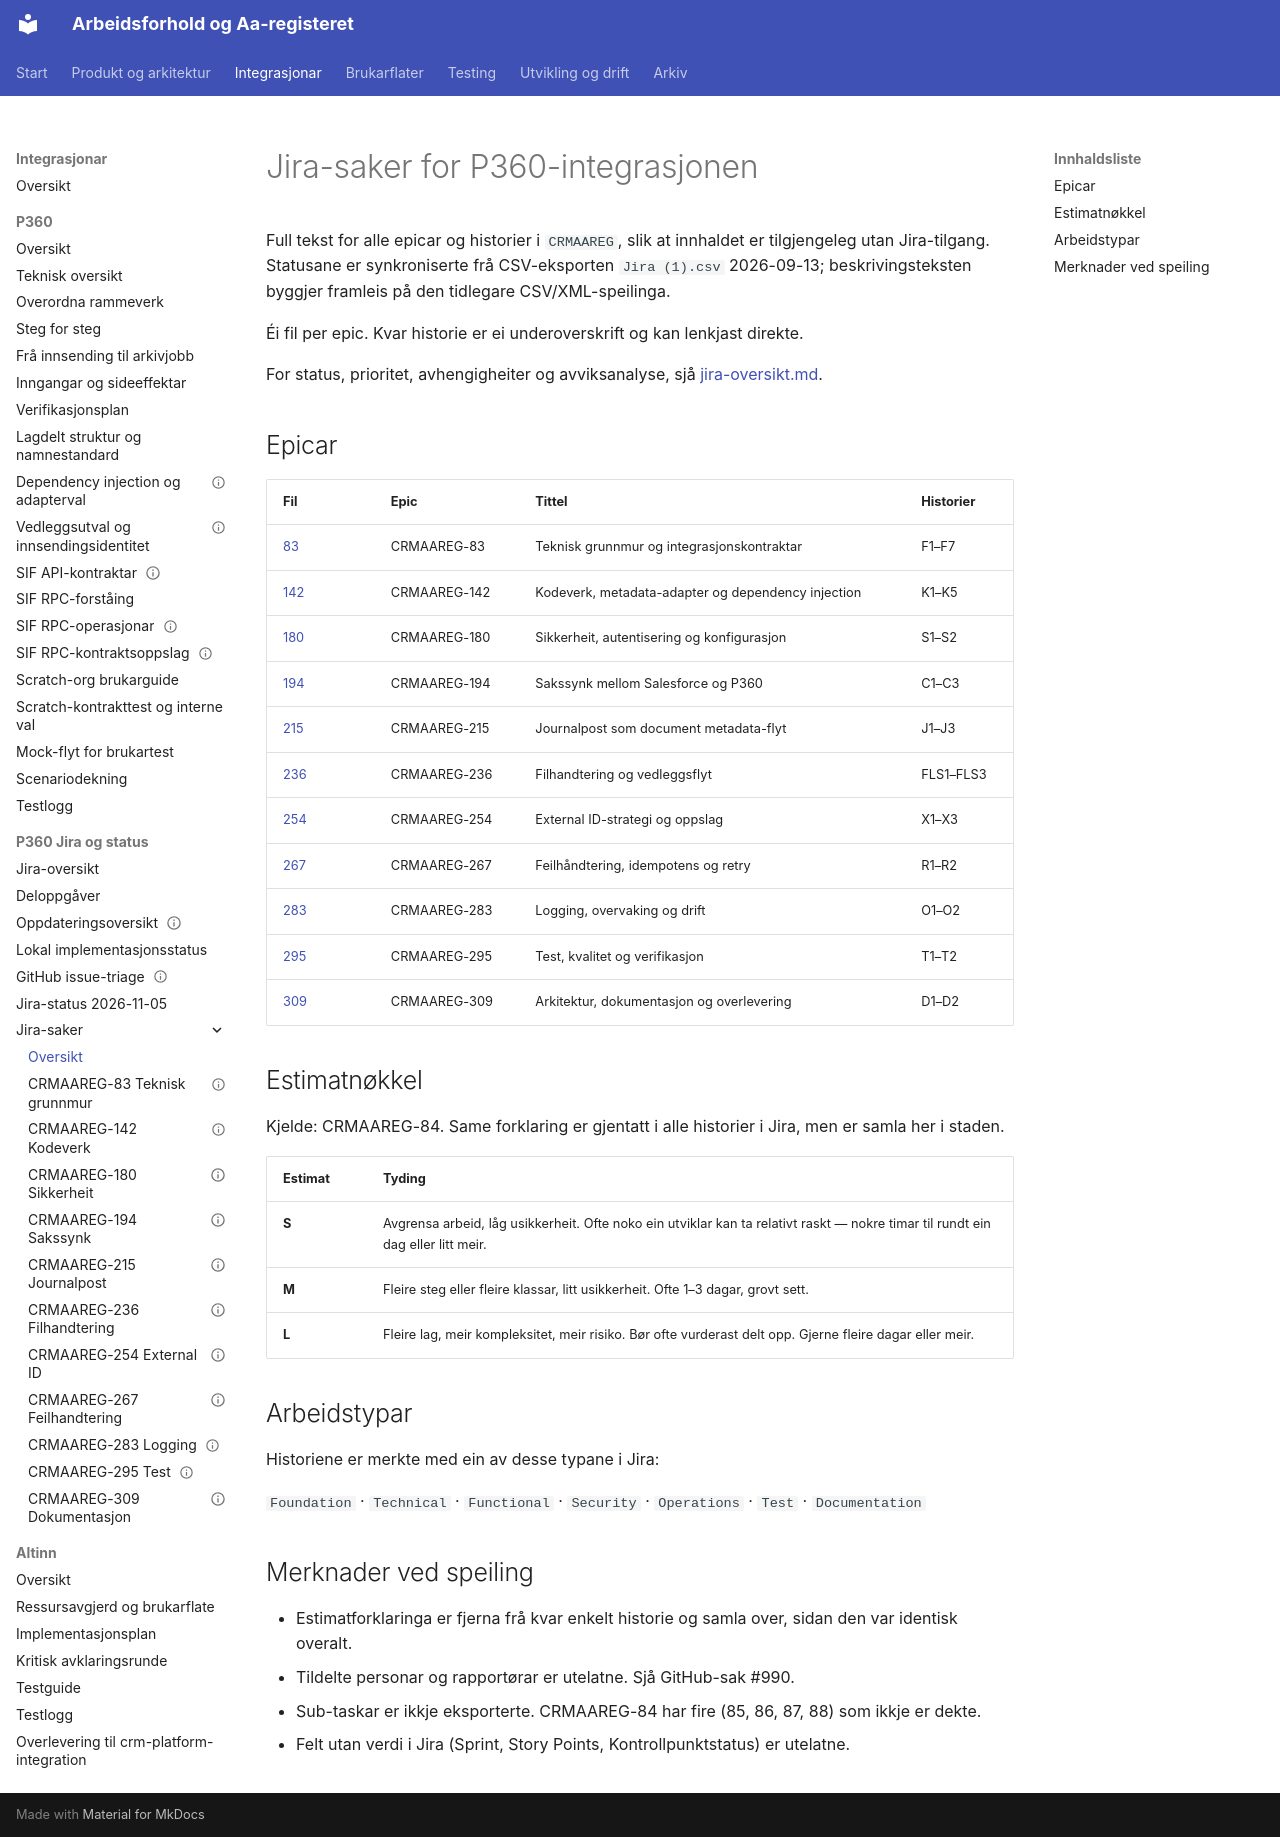

repository: navikt/crm-arbeidsforhold · page: context/p360/jira/index.html · generator: mkdocs

---
tittel: Jira-saker for P360-integrasjonen
kilde: Jira — CRMAAREG (CSV-eksport + XML per epic)
kilde-url: https://nav.atlassian.net/browse/CRMAAREG-83
hentet: 2026-09-13
speilkopi: ja
merknad: Tildelte personar og account-ID-ar er utelatne ved speiling.
---

# Jira-saker for P360-integrasjonen

Full tekst for alle epicar og historier i `CRMAAREG`, slik at innhaldet er tilgjengeleg utan Jira-tilgang. Statusane er synkroniserte frå CSV-eksporten `Jira (1).csv` 2026-09-13; beskrivingsteksten byggjer framleis på den tidlegare CSV/XML-speilinga.

Éi fil per epic. Kvar historie er ei underoverskrift og kan lenkjast direkte.

For status, prioritet, avhengigheiter og avviksanalyse, sjå [jira-oversikt.md](../jira-oversikt.md).

## Epicar

| Fil                                   | Epic         | Tittel                                             | Historier |
| ------------------------------------- | ------------ | -------------------------------------------------- | --------- |
| [83](crmaareg-83-teknisk-grunnmur.md) | CRMAAREG-83  | Teknisk grunnmur og integrasjonskontraktar         | F1–F7     |
| [142](crmaareg-142-kodeverk.md)       | CRMAAREG-142 | Kodeverk, metadata-adapter og dependency injection | K1–K5     |
| [180](crmaareg-180-sikkerheit.md)     | CRMAAREG-180 | Sikkerheit, autentisering og konfigurasjon         | S1–S2     |
| [194](crmaareg-194-sakssynk.md)       | CRMAAREG-194 | Sakssynk mellom Salesforce og P360                 | C1–C3     |
| [215](crmaareg-215-journalpost.md)    | CRMAAREG-215 | Journalpost som document metadata-flyt             | J1–J3     |
| [236](crmaareg-236-filhandtering.md)  | CRMAAREG-236 | Filhandtering og vedleggsflyt                      | FLS1–FLS3 |
| [254](crmaareg-254-external-id.md)    | CRMAAREG-254 | External ID-strategi og oppslag                    | X1–X3     |
| [267](crmaareg-267-feilhandtering.md) | CRMAAREG-267 | Feilhåndtering, idempotens og retry                | R1–R2     |
| [283](crmaareg-283-logging.md)        | CRMAAREG-283 | Logging, overvaking og drift                       | O1–O2     |
| [295](crmaareg-295-test.md)           | CRMAAREG-295 | Test, kvalitet og verifikasjon                     | T1–T2     |
| [309](crmaareg-309-dokumentasjon.md)  | CRMAAREG-309 | Arkitektur, dokumentasjon og overlevering          | D1–D2     |

## Estimatnøkkel

Kjelde: CRMAAREG-84. Same forklaring er gjentatt i alle historier i Jira, men er samla her i staden.

| Estimat | Tyding                                                                                                                          |
| ------- | ------------------------------------------------------------------------------------------------------------------------------- |
| **S**   | Avgrensa arbeid, låg usikkerheit. Ofte noko ein utviklar kan ta relativt raskt — nokre timar til rundt ein dag eller litt meir. |
| **M**   | Fleire steg eller fleire klassar, litt usikkerheit. Ofte 1–3 dagar, grovt sett.                                                 |
| **L**   | Fleire lag, meir kompleksitet, meir risiko. Bør ofte vurderast delt opp. Gjerne fleire dagar eller meir.                        |

## Arbeidstypar

Historiene er merkte med ein av desse typane i Jira:

`Foundation` · `Technical` · `Functional` · `Security` · `Operations` · `Test` · `Documentation`

## Merknader ved speiling

- Estimatforklaringa er fjerna frå kvar enkelt historie og samla over, sidan den var identisk overalt.
- Tildelte personar og rapportørar er utelatne. Sjå GitHub-sak #990.
- Sub-taskar er ikkje eksporterte. CRMAAREG-84 har fire (85, 86, 87, 88) som ikkje er dekte.
- Felt utan verdi i Jira (Sprint, Story Points, Kontrollpunktstatus) er utelatne.
